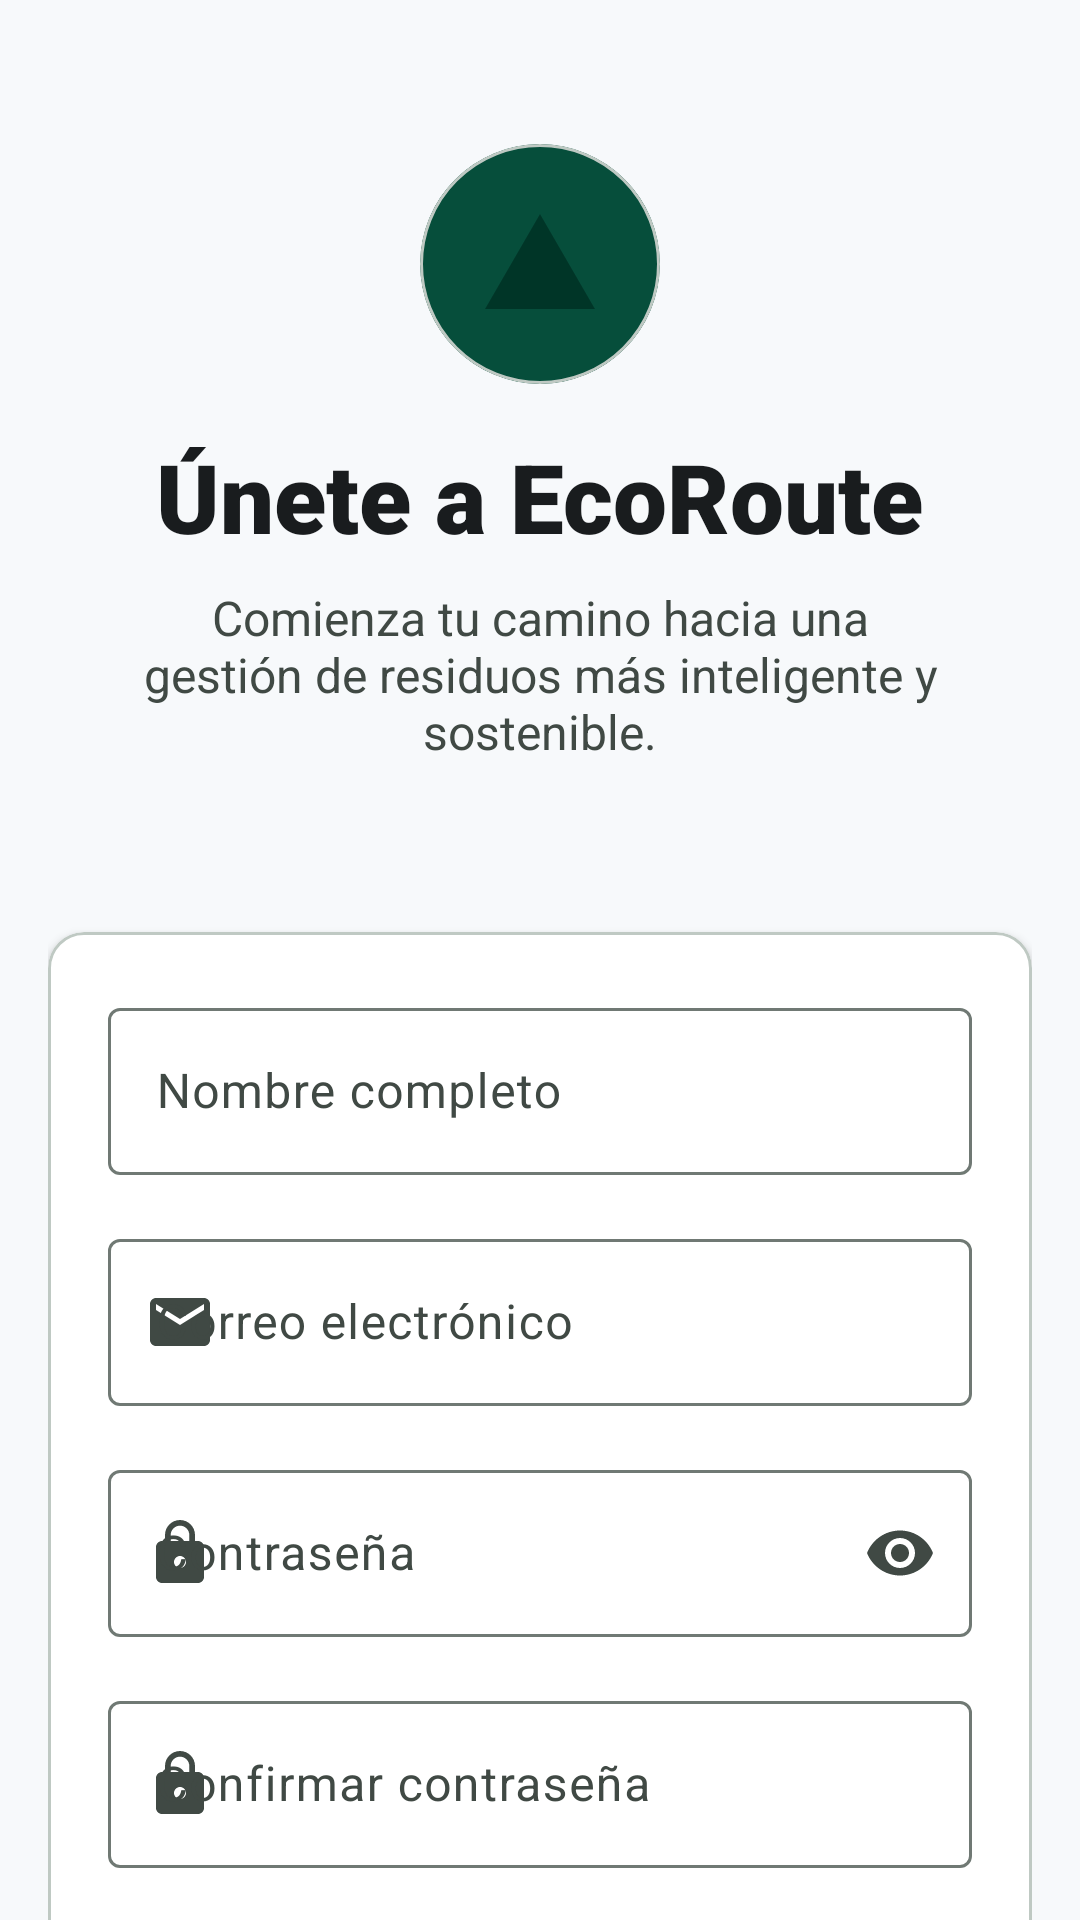

Layout XML and referenced resources for this Android screen:
<!-- AndroidManifest.xml: application theme Theme.EcoRoute -->
<!-- res/layout/activity_register.xml -->
<?xml version="1.0" encoding="utf-8"?>
<androidx.core.widget.NestedScrollView xmlns:android="http://schemas.android.com/apk/res/android"
    xmlns:app="http://schemas.android.com/apk/res-auto"
    xmlns:tools="http://schemas.android.com/tools"
    android:layout_width="match_parent"
    android:layout_height="match_parent"
    android:background="@color/background"
    android:fillViewport="true"
    tools:context=".RegisterActivity">

    <androidx.constraintlayout.widget.ConstraintLayout
        android:layout_width="match_parent"
        android:layout_height="wrap_content"
        android:padding="@dimen/container_padding">

        <LinearLayout
            android:id="@+id/heroSection"
            android:layout_width="match_parent"
            android:layout_height="wrap_content"
            android:gravity="center"
            android:orientation="vertical"
            android:paddingVertical="32dp"
            app:layout_constraintTop_toTopOf="parent">

            <com.google.android.material.card.MaterialCardView
                android:layout_width="80dp"
                android:layout_height="80dp"
                app:cardBackgroundColor="@color/primary_container"
                app:cardCornerRadius="40dp"
                app:cardElevation="0dp">

                <ImageView
                    android:layout_width="40dp"
                    android:layout_height="40dp"
                    android:layout_gravity="center"
                    android:src="@drawable/ic_eco"
                    android:contentDescription="EcoRoute Icon"
                    app:tint="@color/primary" />
            </com.google.android.material.card.MaterialCardView>

            <TextView
                android:layout_width="wrap_content"
                android:layout_height="wrap_content"
                android:layout_marginTop="16dp"
                android:fontFamily="sans-serif-black"
                android:text="Únete a EcoRoute"
                android:textColor="@color/on_background"
                android:textSize="32sp" />

            <TextView
                android:layout_width="wrap_content"
                android:layout_height="wrap_content"
                android:layout_marginTop="8dp"
                android:gravity="center"
                android:maxWidth="280dp"
                android:text="Comienza tu camino hacia una gestión de residuos más inteligente y sostenible."
                android:textColor="@color/on_surface_variant"
                android:textSize="16sp" />
        </LinearLayout>

        <com.google.android.material.card.MaterialCardView
            android:id="@+id/cardRegister"
            android:layout_width="0dp"
            android:layout_height="wrap_content"
            android:layout_marginTop="24dp"
            app:cardBackgroundColor="@color/white"
            app:cardCornerRadius="@dimen/radius_md"
            app:cardElevation="2dp"
            app:layout_constraintEnd_toEndOf="parent"
            app:layout_constraintStart_toStartOf="parent"
            app:layout_constraintTop_toBottomOf="@id/heroSection"
            app:strokeColor="@color/outline_variant"
            app:strokeWidth="1dp">

            <LinearLayout
                android:layout_width="match_parent"
                android:layout_height="wrap_content"
                android:orientation="vertical"
                android:padding="@dimen/card_padding">

                <com.google.android.material.textfield.TextInputLayout
                    style="@style/Widget.Material3.TextInputLayout.OutlinedBox"
                    android:layout_width="match_parent"
                    android:layout_height="wrap_content"
                    android:hint="Nombre completo"
                    app:startIconDrawable="@drawable/ic_person">

                    <com.google.android.material.textfield.TextInputEditText
                        android:layout_width="match_parent"
                        android:layout_height="wrap_content"
                        android:inputType="textPersonName" />
                </com.google.android.material.textfield.TextInputLayout>

                <com.google.android.material.textfield.TextInputLayout
                    style="@style/Widget.Material3.TextInputLayout.OutlinedBox"
                    android:layout_width="match_parent"
                    android:layout_height="wrap_content"
                    android:layout_marginTop="16dp"
                    android:hint="Correo electrónico"
                    app:startIconDrawable="@drawable/ic_email">

                    <com.google.android.material.textfield.TextInputEditText
                        android:layout_width="match_parent"
                        android:layout_height="wrap_content"
                        android:inputType="textEmailAddress" />
                </com.google.android.material.textfield.TextInputLayout>

                <com.google.android.material.textfield.TextInputLayout
                    style="@style/Widget.Material3.TextInputLayout.OutlinedBox"
                    android:layout_width="match_parent"
                    android:layout_height="wrap_content"
                    android:layout_marginTop="16dp"
                    android:hint="Contraseña"
                    app:endIconMode="password_toggle"
                    app:startIconDrawable="@drawable/ic_lock">

                    <com.google.android.material.textfield.TextInputEditText
                        android:layout_width="match_parent"
                        android:layout_height="wrap_content"
                        android:inputType="textPassword" />
                </com.google.android.material.textfield.TextInputLayout>

                <com.google.android.material.textfield.TextInputLayout
                    style="@style/Widget.Material3.TextInputLayout.OutlinedBox"
                    android:layout_width="match_parent"
                    android:layout_height="wrap_content"
                    android:layout_marginTop="16dp"
                    android:hint="Confirmar contraseña"
                    app:startIconDrawable="@drawable/ic_lock">

                    <com.google.android.material.textfield.TextInputEditText
                        android:layout_width="match_parent"
                        android:layout_height="wrap_content"
                        android:inputType="textPassword" />
                </com.google.android.material.textfield.TextInputLayout>

                <CheckBox
                    android:layout_width="wrap_content"
                    android:layout_height="wrap_content"
                    android:layout_marginTop="16dp"
                    android:text="Acepto los términos y condiciones"
                    android:textColor="@color/on_surface_variant" />

                <com.google.android.material.button.MaterialButton
                    android:id="@+id/btnRegister"
                    android:layout_width="match_parent"
                    android:layout_height="@dimen/button_height"
                    android:layout_marginTop="24dp"
                    android:text="Registrarse"
                    app:cornerRadius="@dimen/radius_default"
                    app:icon="@drawable/ic_arrow_forward"
                    app:iconGravity="textEnd" />

            </LinearLayout>
        </com.google.android.material.card.MaterialCardView>

        <LinearLayout
            android:layout_width="wrap_content"
            android:layout_height="wrap_content"
            android:layout_marginTop="24dp"
            android:layout_marginBottom="32dp"
            android:orientation="horizontal"
            app:layout_constraintBottom_toBottomOf="parent"
            app:layout_constraintEnd_toEndOf="parent"
            app:layout_constraintStart_toStartOf="parent"
            app:layout_constraintTop_toBottomOf="@id/cardRegister">

            <TextView
                android:layout_width="wrap_content"
                android:layout_height="wrap_content"
                android:text="¿Ya tienes cuenta? "
                android:textColor="@color/on_surface_variant" />

            <TextView
                android:id="@+id/tvLogin"
                android:layout_width="wrap_content"
                android:layout_height="wrap_content"
                android:fontFamily="sans-serif-medium"
                android:text="Inicia sesión"
                android:textColor="@color/secondary" />
        </LinearLayout>

    </androidx.constraintlayout.widget.ConstraintLayout>
</androidx.core.widget.NestedScrollView>
<!-- resources referenced by this layout -->
<resources>
  <color name="background">#f7f9fb</color>
  <color name="on_background">#191c1e</color>
  <color name="on_surface_variant">#404944</color>
  <color name="outline_variant">#bfc9c3</color>
  <color name="primary">#003527</color>
  <color name="primary_container">#064e3b</color>
  <color name="secondary">#006591</color>
  <color name="white">#FFFFFFFF</color>
  <dimen name="button_height">56dp</dimen>
  <dimen name="card_padding">20dp</dimen>
  <dimen name="container_padding">16dp</dimen>
  <dimen name="radius_default">8dp</dimen>
  <dimen name="radius_md">12dp</dimen>
  <!-- drawable ic_eco (drawable) -->
  <?xml version="1.0" encoding="utf-8"?>
  <vector xmlns:android="http://schemas.android.com/apk/res/android"
      android:width="24dp"
      android:height="24dp"
      android:viewportWidth="24"
      android:viewportHeight="24">
  
      <path
          android:fillColor="#FF000000"
          android:pathData="M12,2L1,21H23L12,2Z" />
  
  </vector>
  <!-- drawable ic_email (drawable) -->
  <vector xmlns:android="http://schemas.android.com/apk/res/android"
      android:width="24dp"
      android:height="24dp"
      android:viewportWidth="24"
      android:viewportHeight="24"
      android:tint="?attr/colorControlNormal">
    <path
        android:fillColor="@android:color/white"
        android:pathData="M20,4L4,4c-1.1,0 -2,0.9 -2,2v12c0,1.1 0.9,2 2,2h16c1.1,0 2,-0.9 2,-2L22,6c0,-1.1 -0.9,-2 -2,-2zm0,4l-8,5 -8,-5L4,6l8,5 8,-5v2z"/>
  </vector>
  <!-- drawable ic_lock (drawable) -->
  <vector xmlns:android="http://schemas.android.com/apk/res/android"
      android:width="24dp"
      android:height="24dp"
      android:viewportWidth="24"
      android:viewportHeight="24"
      android:tint="?attr/colorControlNormal">
    <path
        android:fillColor="@android:color/white"
        android:pathData="M18,8h-1L17,6c0,-2.76 -2.24,-5 -5,-5S7,3.24 7,6v2L6,8c-1.1,0 -2,0.9 -2,2v10c0,1.1 0.9,2 2,2h12c1.1,0 2,-0.9 2,-2L20,10c0,-1.1 -0.9,-2 -2,-2zm-6,9c-1.1,0 -2,-0.9 -2,-2s0.9,-2 2,-2 2,0.9 2,2 -0.9,2 -2,2zm3.1,-9L8.9,8L8.9,6c0,-1.71 1.39,-3.1 3.1,-3.1 1.71,0 3.1,1.39 3.1,3.1v2z"/>
  </vector>
  <style name="Theme.EcoRoute" parent="Base.Theme.EcoRoute" />
  <color name="on_primary">#ffffff</color>
  <color name="on_primary_container">#80bea6</color>
  <color name="on_secondary">#ffffff</color>
  <color name="secondary_container">#39b8fd</color>
  <color name="on_secondary_container">#004666</color>
  <color name="tertiary">#1d3400</color>
  <color name="on_tertiary">#ffffff</color>
  <color name="tertiary_container">#2d4c00</color>
  <color name="on_tertiary_container">#7dc406</color>
  <color name="surface">#f7f9fb</color>
  <color name="on_surface">#191c1e</color>
  <color name="surface_variant">#e0e3e5</color>
  <color name="outline">#707974</color>
</resources>
